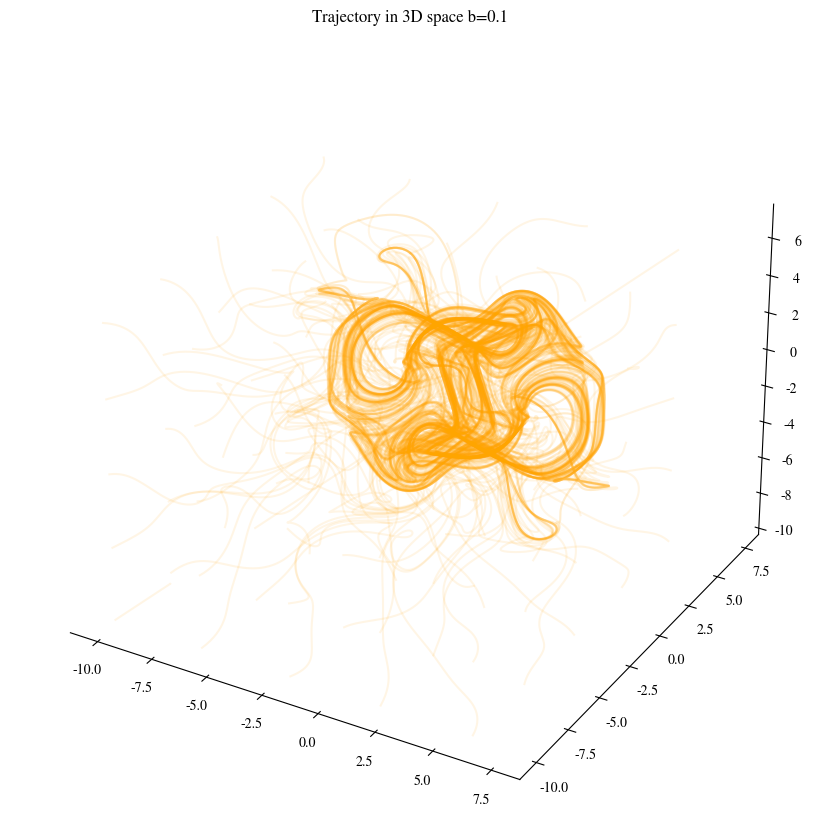

The matplotlib source for this figure:
import numpy as np
from scipy.integrate import solve_ivp, odeint
import matplotlib.pyplot as plt
from mpl_toolkits.mplot3d import Axes3D
from matplotlib.animation import FuncAnimation

import matplotlib
matplotlib.rcParams['mathtext.fontset'] = 'stix'
matplotlib.rcParams['font.family'] = 'STIXGeneral'



b_vals = np.linspace(0, 0.21, 400)
b = 0.1
# a = 0.25
# c = 2

# def f(t, state):
#     x, y, z = state
#     return (a*x-y-z, x, x*x-c*z)


def f(state, t, b):
    x, y, z = state
    return (np.sin(y)-b*x, np.sin(z)-b*y, np.sin(x)-b*z)

def jacobian(x, y, z, b):
    return np.array([
        [-b, np.cos(y), 0],
        [0, -b, np.cos(z)],
        [np.cos(x), 0, -b]
    ])

def jac(a, b):
    x, y, z = a
    return jacobian(x, y, z, b)

def fun(a, b):
    return f(a, 0, b)

from scipy import optimize

soln = optimize.root(fun, [2.5,2.5,2.5], jac=jac, args=(b,))
zero = soln.x

from scipy.linalg import eigh

w, v = eigh(jac(zero, b))
print(w, v)


fig = plt.figure(figsize=(20, 8))
ax = fig.add_axes([0, 0, 1, 1], projection='3d')
plt.subplots_adjust(left=0, right=1, top=1, bottom=0)
# ax.set_xlabel("X")
# ax.set_ylabel("Y")
# ax.set_zlabel("Z")
ax.set_title("3D Plot of (x, y, z)")

# make the panes transparent
ax.xaxis.set_pane_color((1.0, 1.0, 1.0, 0.0))
ax.yaxis.set_pane_color((1.0, 1.0, 1.0, 0.0))
ax.zaxis.set_pane_color((1.0, 1.0, 1.0, 0.0))
# make the grid lines transparent
ax.xaxis._axinfo["grid"]['color'] =  (1,1,1,0)
ax.yaxis._axinfo["grid"]['color'] =  (1,1,1,0)
ax.zaxis._axinfo["grid"]['color'] =  (1,1,1,0)
from itertools import product

a = range(-10,10, 4)

# for eig in v:
#     plt.quiver(*zero, *eig, arrow_length_ratio=1.0)

for xi, yi, zi in product(a, a, a):
    state = [xi, yi, zi]
    # state=[0.1, 0.1, -0.1]
    soln = odeint(f, state, t=np.linspace(0,100,1000), args=(b,) ,rtol=1e-6)

    x = soln.T[0]
    y = soln.T[1]
    z = soln.T[2]

    ax.plot(x, y, z, label=f"Trajectory in 3D space b={b}", color="orange", alpha=0.1)
    plt.title(f"Trajectory in 3D space b={b}")
plt.tight_layout()
plt.show()